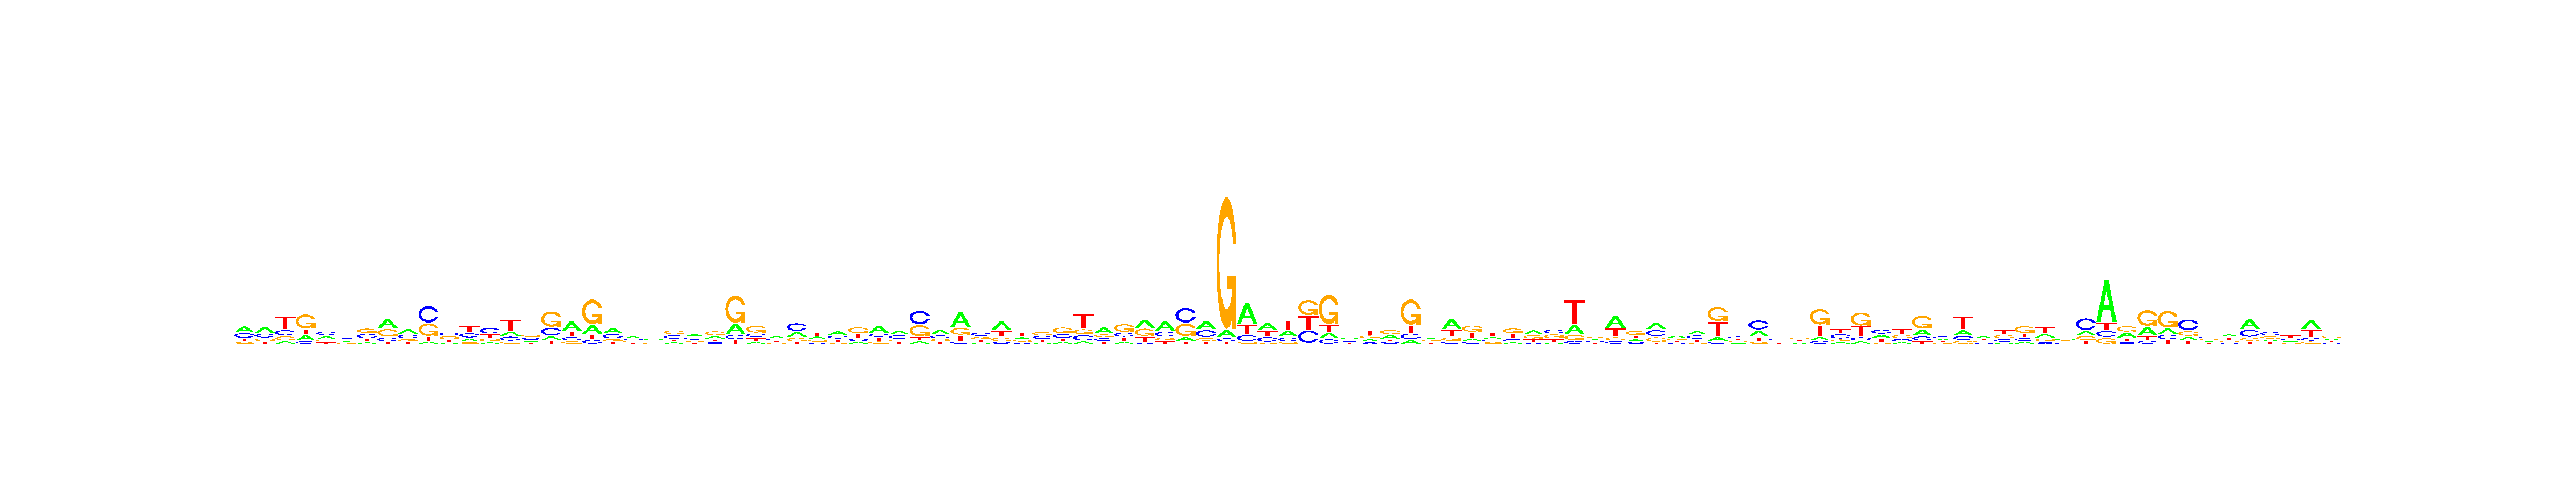

Source data for this figure (header and first rows):
, V1, V2, V3, V4, V5, V6, V7, V8, V9, V10, V11, V12, V13, V14, V15, V16, V17, V18, V19, V20, V21, V22, V23
A, 0.396, 0.4272, 0.1125, 0.1838, 0.2838, 0.2568, 0.1118, 0.4064, 0.4047, 0.06037, 0.1276, 0.205, 0.1196, 0.2085, 0.2342, 0.1131, 0.4873, 0.2032, 0.385, 0.3509, 0.3185, 0.1469, 0.348
C, 0.3118, 0.2539, 0.2232, 0.102, 0.3833, 0.3071, 0.3439, 0.1635, 0.2709, 0.469, 0.3321, 0.2805, 0.4197, 0.1894, 0.2928, 0.2598, 0.1678, 0.09924, 0.3136, 0.255, 0.2351, 0.3146, 0.3017
G, 0.1121, 0.2003, 0.1565, 0.5237, 0.1796, 0.1615, 0.3474, 0.3504, 0.1972, 0.357, 0.3159, 0.1041, 0.2251, 0.1151, 0.3288, 0.519, 0.1366, 0.597, 0.1775, 0.2076, 0.1999, 0.3728, 0.1879
T, 0.1801, 0.1186, 0.5078, 0.1905, 0.1533, 0.2746, 0.1969, 0.07968, 0.1272, 0.1137, 0.2244, 0.4104, 0.2355, 0.487, 0.1442, 0.1082, 0.2084, 0.1005, 0.1239, 0.1864, 0.2465, 0.1657, 0.1624
